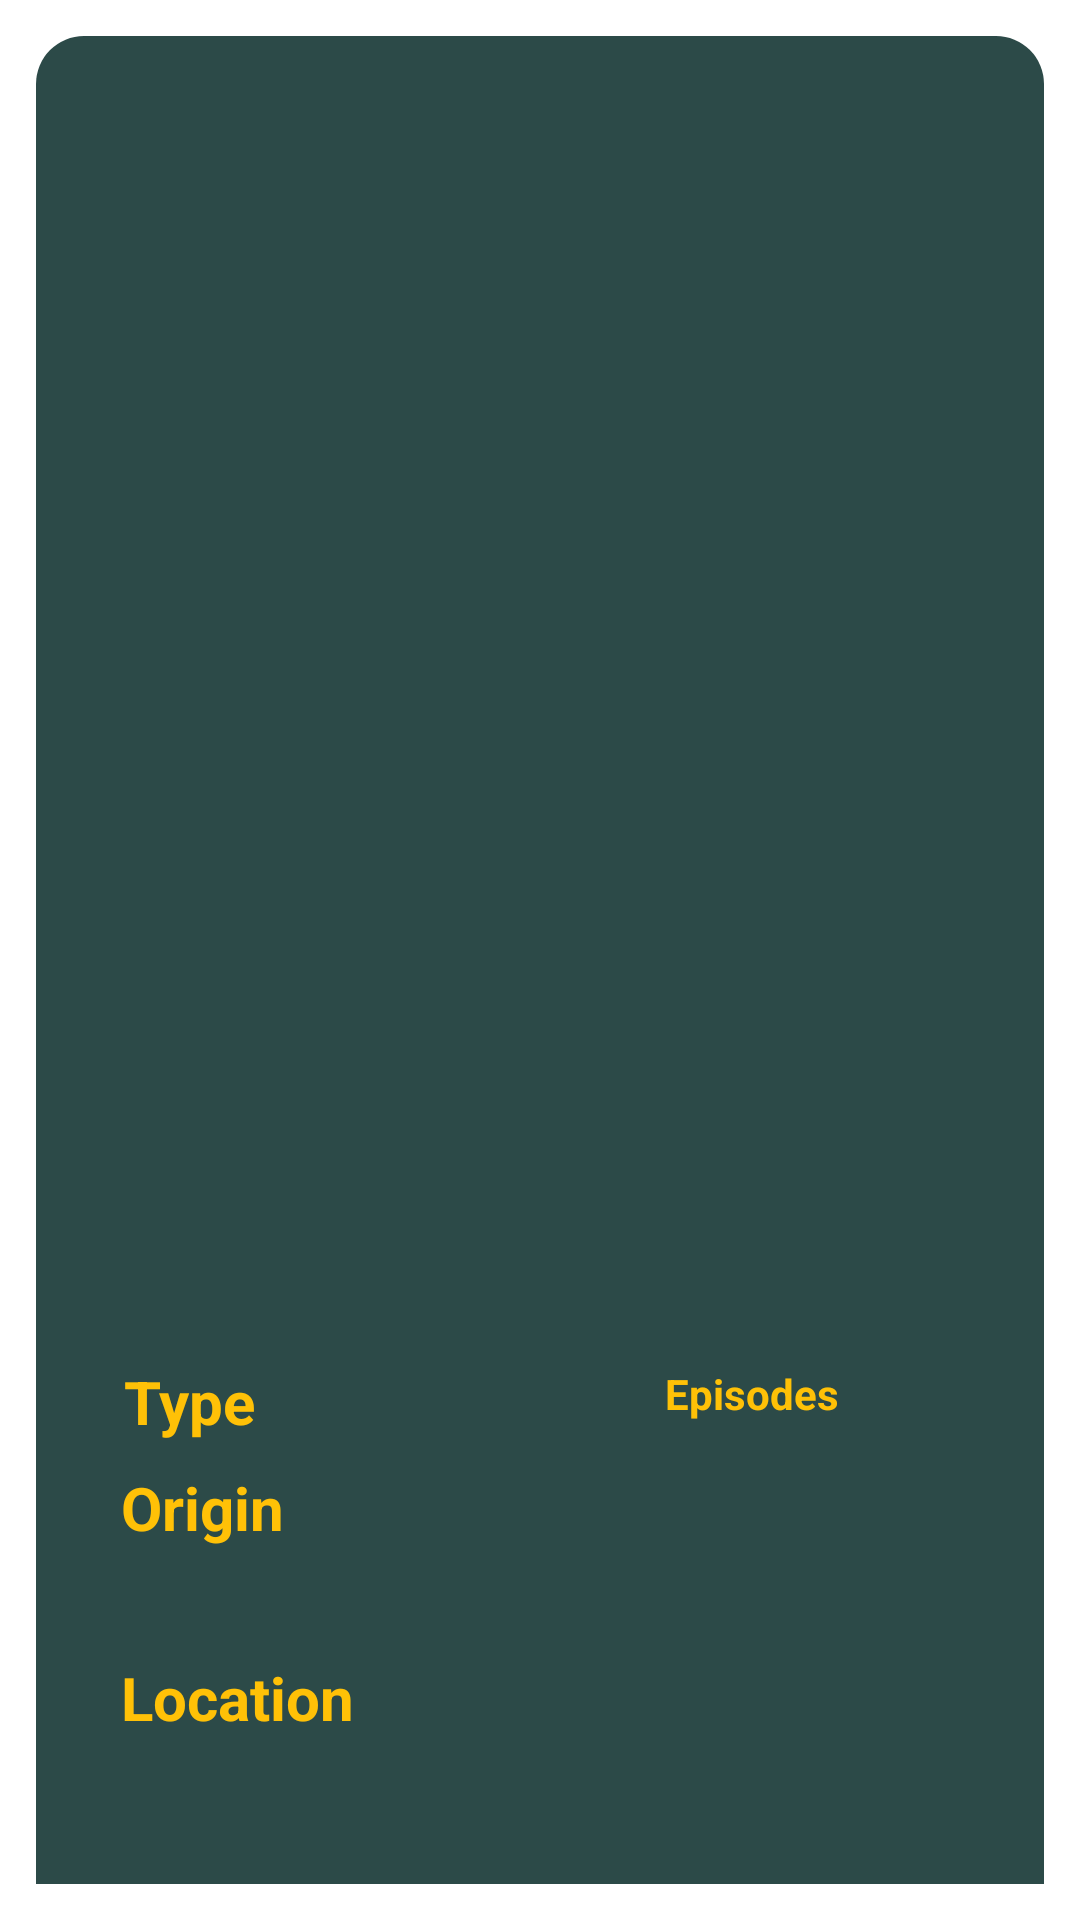

Layout XML and referenced resources for this Android screen:
<!-- AndroidManifest.xml: application theme Theme.RickandMort -->
<!-- res/layout/details_ofcharacters.xml -->
<?xml version="1.0" encoding="utf-8"?>
<androidx.constraintlayout.widget.ConstraintLayout
    xmlns:android="http://schemas.android.com/apk/res/android"
    xmlns:app="http://schemas.android.com/apk/res-auto"
    xmlns:tools="http://schemas.android.com/tools"
    android:layout_width="match_parent"
    android:layout_height="match_parent"
    android:background="@color/white"
    tools:context=".fragments.CharacterDetailsFragment">

    <androidx.constraintlayout.widget.ConstraintLayout
        android:layout_width="match_parent"
        android:layout_height="match_parent"
        android:layout_margin="12dp"
        app:layout_constraintBottom_toBottomOf="parent"
        app:layout_constraintEnd_toEndOf="parent"
        android:background="@drawable/details_bacground"
        app:layout_constraintHorizontal_bias="1.0"
        app:layout_constraintStart_toStartOf="parent"
        app:layout_constraintTop_toTopOf="parent"
        app:layout_constraintVertical_bias="0.59000003">

        <TextView
            android:id="@+id/episodes"
            android:layout_width="wrap_content"
            android:layout_height="wrap_content"
            android:text="@string/title_episodes"
            style="@style/TextColor"
            android:textStyle="bold"
            app:layout_constraintBottom_toBottomOf="parent"
            app:layout_constraintEnd_toEndOf="parent"
            app:layout_constraintHorizontal_bias="0.65"
            app:layout_constraintStart_toEndOf="@+id/txt_titulo_origin"
            app:layout_constraintTop_toBottomOf="@+id/character_gender"
            app:layout_constraintVertical_bias="0.23000002" />

        <TextView
            android:id="@+id/character_episodes"
            android:layout_width="wrap_content"
            android:layout_height="wrap_content"
            style="@style/TextColor"
            android:textSize="18sp"
            android:textStyle="bold"
            app:layout_constraintBottom_toBottomOf="@+id/episodes"
            app:layout_constraintEnd_toEndOf="parent"
            app:layout_constraintHorizontal_bias="0.55"
            app:layout_constraintStart_toEndOf="@+id/episodes"
            app:layout_constraintTop_toTopOf="@+id/episodes"
            tools:text="42" />

        <TextView
            android:id="@+id/character_gender"
            android:layout_width="wrap_content"
            android:layout_height="wrap_content"
            style="@style/TextColor"
            android:textSize="18sp"
            app:layout_constraintEnd_toEndOf="parent"
            app:layout_constraintHorizontal_bias="0.5"
            app:layout_constraintStart_toStartOf="parent"
            app:layout_constraintTop_toBottomOf="@+id/character_specie"
            tools:text="Genderless" />

        <TextView
            android:id="@+id/txt_titulo_origin"
            android:layout_width="wrap_content"
            android:layout_height="wrap_content"
            android:text="@string/title_origin"
            style="@style/TextColor"
            android:textSize="20sp"
            android:textStyle="bold"
            app:layout_constraintBottom_toBottomOf="parent"
            app:layout_constraintEnd_toEndOf="parent"
            app:layout_constraintHorizontal_bias="0.1"
            app:layout_constraintStart_toStartOf="parent"
            app:layout_constraintTop_toTopOf="parent"
            app:layout_constraintVertical_bias="0.81" />

        <TextView
            android:id="@+id/character_origin"
            android:layout_width="0dp"
            android:layout_height="wrap_content"
            android:layout_marginTop="8dp"
            android:layout_marginEnd="24dp"
            android:maxLines="1"
            style="@style/TextColor"
            android:textSize="15sp"
            app:layout_constraintEnd_toEndOf="parent"
            app:layout_constraintHorizontal_bias="0.1"
            app:layout_constraintStart_toStartOf="@+id/txt_titulo_origin"
            app:layout_constraintTop_toBottomOf="@+id/txt_titulo_origin"
            tools:text="Genetic experiment" />

        <TextView
            android:id="@+id/txt_titul_location"
            android:layout_width="wrap_content"
            android:layout_height="wrap_content"
            android:layout_marginTop="8dp"
            android:text="@string/title_location"
            style="@style/TextColor"
            android:textSize="20sp"
            android:textStyle="bold"
            app:layout_constraintStart_toStartOf="@+id/character_origin"
            app:layout_constraintTop_toBottomOf="@+id/character_origin" />

        <TextView
            android:id="@+id/character_location"
            android:layout_width="0dp"
            android:layout_height="wrap_content"
            android:layout_marginTop="8dp"
            android:layout_marginEnd="24dp"
            android:maxLines="1"
            style="@style/TextColor"
            android:textSize="15sp"
            app:layout_constraintEnd_toEndOf="parent"
            app:layout_constraintHorizontal_bias="0.1"
            app:layout_constraintStart_toStartOf="@+id/txt_titul_location"
            app:layout_constraintTop_toBottomOf="@+id/txt_titul_location"
            tools:text="Testicle Monster Dimension" />

        <TextView
            android:id="@+id/character_status"
            android:layout_width="wrap_content"
            android:layout_height="wrap_content"
            style="@style/TextColor"
            android:textSize="24sp"
            android:textStyle="bold"
            android:layout_marginStart="10dp"
            app:layout_constraintBottom_toBottomOf="parent"
            app:layout_constraintHorizontal_bias="0.164"
            app:layout_constraintStart_toStartOf="parent"
            app:layout_constraintTop_toTopOf="parent"
            app:layout_constraintVertical_bias="0.064"
            tools:text="Unknown" />


        <ImageView
            android:id="@+id/img_character"
            android:layout_width="220dp"
            android:layout_height="220dp"
            app:layout_constraintBottom_toTopOf="@+id/character_gender"
            app:layout_constraintEnd_toEndOf="parent"
            app:layout_constraintHorizontal_bias="0.5"
            app:layout_constraintStart_toStartOf="parent"
            app:layout_constraintTop_toBottomOf="@+id/character_status"
            app:layout_constraintVertical_bias="0.3" />

        <TextView
            android:id="@+id/character_name"
            android:layout_width="0dp"
            android:layout_height="wrap_content"
            android:layout_marginStart="24dp"
            android:layout_marginTop="8dp"
            android:layout_marginEnd="24dp"
            android:maxLines="2"
            android:textSize="20sp"
            style="@style/TextColor"
            android:textAlignment="center"
            android:textStyle="bold"
            app:layout_constraintEnd_toEndOf="parent"
            app:layout_constraintHorizontal_bias="0.5"
            app:layout_constraintStart_toStartOf="parent"
            app:layout_constraintTop_toBottomOf="@+id/img_character"
            tools:text="Abradolf Lincler" />

        <TextView
            android:id="@+id/character_specie"
            style="@style/TextColor"
            android:layout_width="0dp"
            android:layout_height="wrap_content"
            android:layout_marginStart="24dp"
            android:layout_marginTop="4dp"
            android:layout_marginEnd="24dp"
            android:textAlignment="center"
            android:textAllCaps="true"
            app:layout_constraintEnd_toEndOf="parent"
            app:layout_constraintHorizontal_bias="0.5"
            app:layout_constraintStart_toStartOf="parent"
            app:layout_constraintTop_toBottomOf="@+id/character_name"
            tools:text="HUMAN" />

        <TextView
            android:id="@+id/charater_type"
            android:layout_width="wrap_content"
            android:layout_height="wrap_content"
            android:text="Type"
            style="@style/TextColor"
            android:textSize="20sp"
            android:textStyle="bold"
            app:layout_constraintHorizontal_bias="0.1"
            app:layout_constraintStart_toStartOf="parent"
            app:layout_constraintBottom_toBottomOf="parent"
            app:layout_constraintTop_toTopOf="parent"
            app:layout_constraintEnd_toEndOf="parent"
            app:layout_constraintVertical_bias="0.75"
             />

    </androidx.constraintlayout.widget.ConstraintLayout>

</androidx.constraintlayout.widget.ConstraintLayout>
<!-- resources referenced by this layout -->
<resources>
  <color name="white">#FFFFFFFF</color>
  <!-- drawable details_bacground (drawable) -->
  <?xml version="1.0" encoding="utf-8"?>
  <shape xmlns:android="http://schemas.android.com/apk/res/android">
      <solid android:color="#2C4A48"/>
  
  
      <corners android:topLeftRadius="16dp"
          android:topRightRadius="16dp"/>
  </shape>
  <string name="title_episodes">Episodes</string>
  <string name="title_location">Location</string>
  <string name="title_origin">Origin</string>
  <style name="TextColor">
          <item name="android:textColor">@color/yellow</item>
      </style>
  <style name="Theme.RickandMort" parent="Theme.MaterialComponents.DayNight.NoActionBar">
          
          <item name="colorPrimary">@color/purple_500</item>
          <item name="colorPrimaryVariant">@color/purple_700</item>
          <item name="colorOnPrimary">@color/white</item>
          
          <item name="colorSecondary">@color/teal_200</item>
          <item name="colorSecondaryVariant">@color/teal_700</item>
          <item name="colorOnSecondary">@color/black</item>
          
          <item name="android:statusBarColor" tools:targetApi="l">?attr/colorPrimaryVariant</item>
          
  
          <item name="bottomSheetDialogTheme">@style/BottomSheetTheme</item>
      </style>
  <color name="yellow">#FFC107</color>
  <color name="purple_500">#FF6200EE</color>
  <color name="purple_700">#FF3700B3</color>
  <color name="teal_200">#FF03DAC5</color>
  <color name="teal_700">#FF018786</color>
  <color name="black">#FF000000</color>
  <style name="BottomSheetTheme" parent="Theme.MaterialComponents.Light.BottomSheetDialog">
          <item name="bottomSheetStyle">@style/BottomSheetStyle</item>
      </style>
  <style name="BottomSheetStyle" parent="Widget.Design.BottomSheet.Modal">
          <item name="android:background">@drawable/details_bacground</item>
      </style>
</resources>
